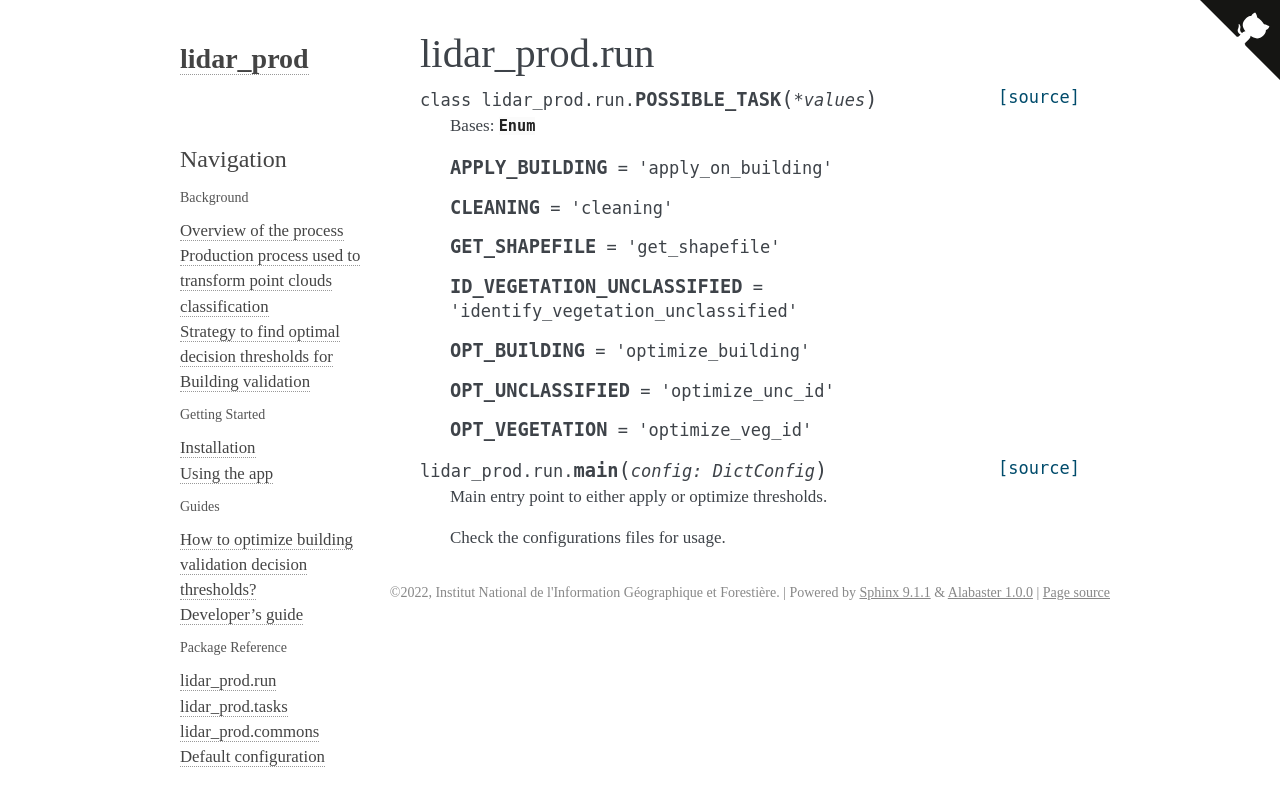

repository: IGNF/lidar-prod · page: apidoc/lidar_prod.html · generator: sphinx

lidar\_prod.run
===================

.. automodule:: lidar_prod.run
   :members:
   :undoc-members:
   :show-inheritance:
